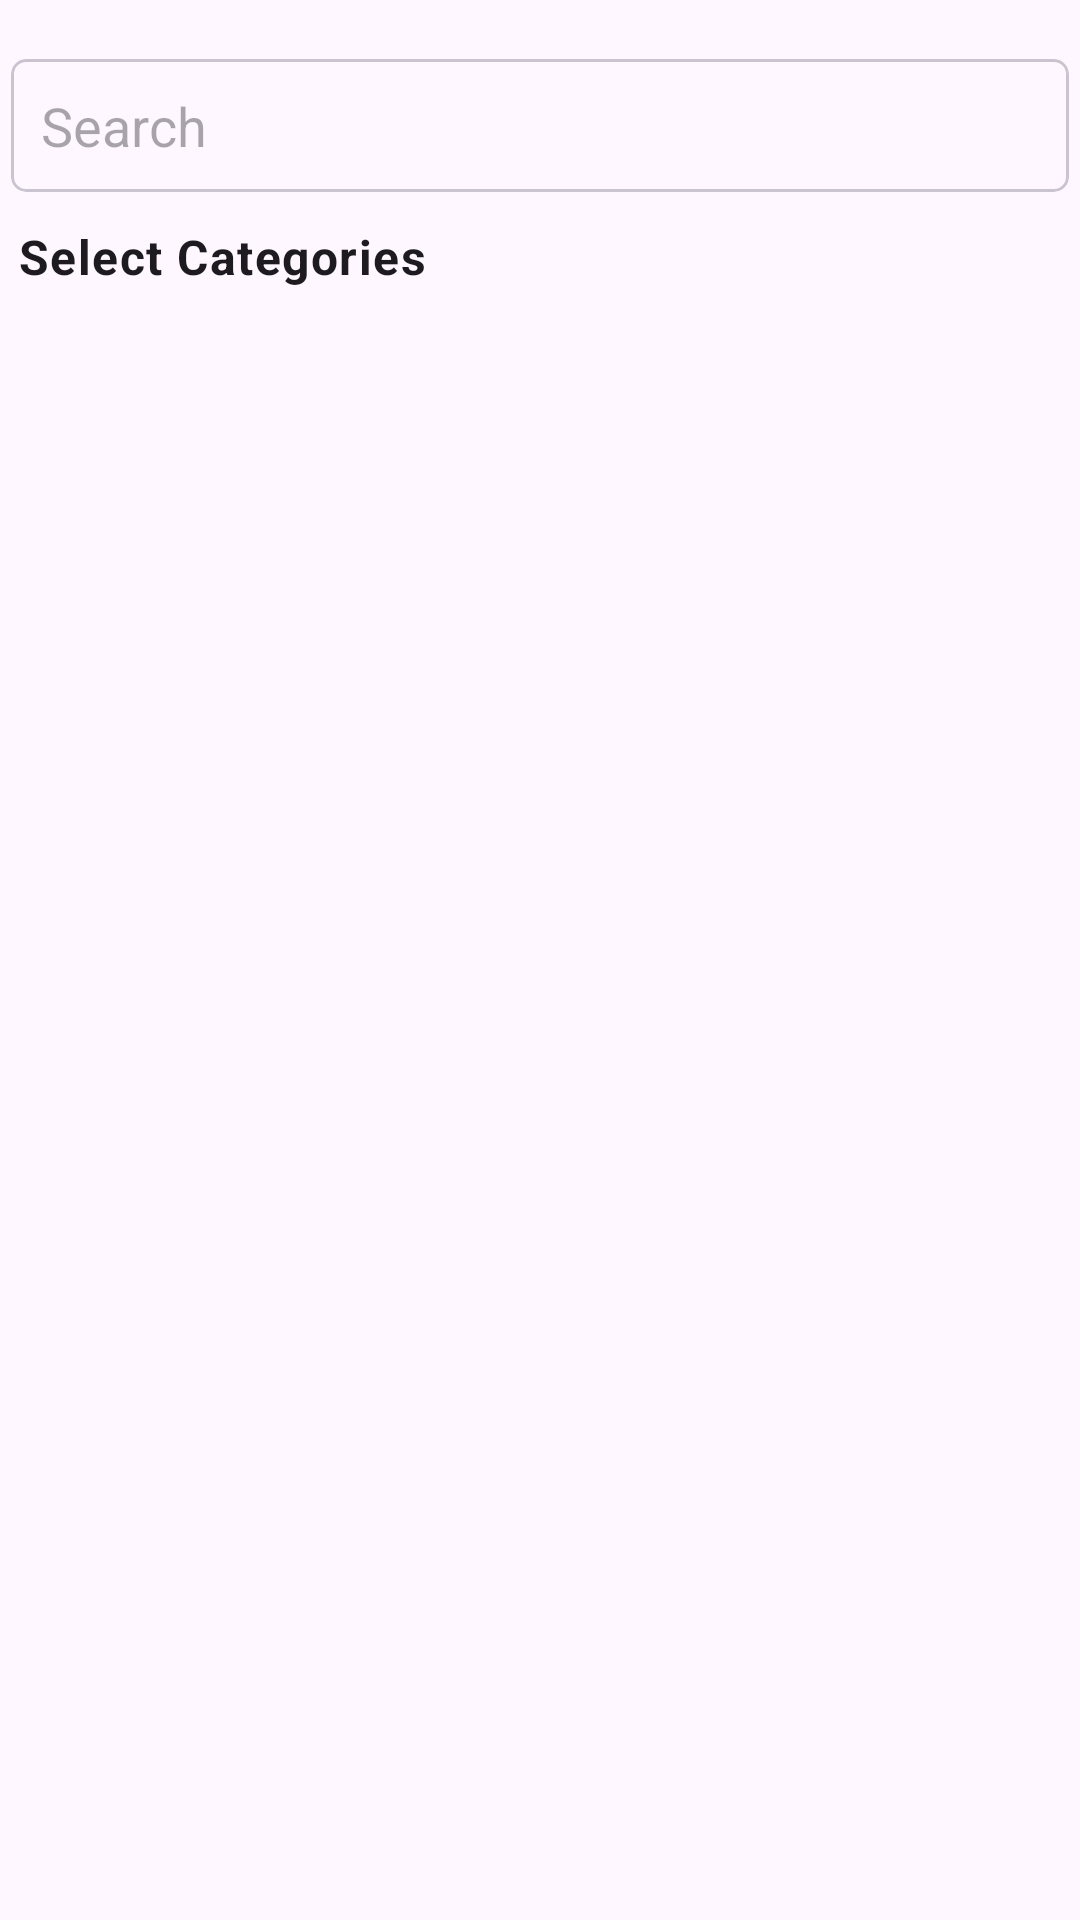

Write the Android layout XML for this screen, with the resource values it uses.
<!-- AndroidManifest.xml: application theme Theme.Material3.DayNight.NoActionBar -->
<!-- res/layout/fragment_chats.xml -->
<?xml version="1.0" encoding="utf-8"?>
<LinearLayout xmlns:android="http://schemas.android.com/apk/res/android"
    xmlns:tools="http://schemas.android.com/tools"
    android:layout_width="match_parent"
    android:layout_height="match_parent"
    android:orientation="vertical"
    xmlns:app="http://schemas.android.com/apk/res-auto"
    tools:context=".Fragment.ChatsFragment">


    
    <com.google.android.material.card.MaterialCardView
        android:id="@+id/searchCv"
        android:layout_marginTop="15sp"
        android:layout_width="match_parent"
        android:layout_height="wrap_content"
        app:cardCornerRadius="5dp"
        app:cardUseCompatPadding="true">

        <EditText
            android:id="@+id/searchEt"
            android:layout_width="match_parent"
            android:layout_height="wrap_content"
            android:background="@android:color/transparent"
            android:drawableStart="@drawable/quantum_ic_search_grey600_24"
            android:drawablePadding="10dp"
            android:padding="10dp"
            android:hint="Search"/>

    </com.google.android.material.card.MaterialCardView>

    












    <TextView
        android:layout_width="wrap_content"
        android:layout_height="wrap_content"
        android:text="Select Categories"
        android:layout_marginStart="6dp"
        android:textStyle="bold"
        android:layout_marginTop="6sp"
        style="@style/TextAppearance.MaterialComponents.Body1"
        android:layout_marginBottom="2sp"/>





    <androidx.recyclerview.widget.RecyclerView
        android:id="@+id/categoriesRv"
        android:layout_width="match_parent"
        android:layout_height="wrap_content"
        android:layout_marginTop="10sp"
        app:layoutManager="androidx.recyclerview.widget.LinearLayoutManager"
        android:orientation="horizontal"
        tools:listitem="@layout/row_category"/>

    <androidx.recyclerview.widget.RecyclerView
        android:id="@+id/adsRv"
        android:layout_width="match_parent"
        android:layout_height="match_parent"
        app:layoutManager="androidx.recyclerview.widget.LinearLayoutManager"
        tools:listitem="@layout/row_ad"/>





    

</LinearLayout>
<!-- res/layout/row_category.xml (included above) -->
<?xml version="1.0" encoding="utf-8"?>
<LinearLayout xmlns:android="http://schemas.android.com/apk/res/android"
    android:layout_width="65dp"
    android:layout_height="wrap_content"
    xmlns:app="http://schemas.android.com/apk/res-auto"
    android:gravity="center"
    android:orientation="vertical"
    android:padding="5dp">

    <com.google.android.material.imageview.ShapeableImageView
        android:id="@+id/categoryIconIv"
        android:layout_width="50dp"
        android:layout_height="50dp"
        android:background="@color/quantum_purple"
        app:contentPadding="10dp"
        android:src="@drawable/cate_phone"
        app:shapeAppearanceOverlay="@style/ImageStyle_Corner_Rounded"/>

    <TextView
        android:id="@+id/categoryTitleTv"
        android:layout_width="match_parent"
        android:layout_height="wrap_content"
        android:layout_marginTop="5dp"
        android:text="Category|"
        android:textStyle="bold"
        android:textAlignment="center"
        android:textSize="6dp"
        style="@style/TextAppearance.MaterialComponents.Body1"/>

</LinearLayout>
<!-- res/layout/row_ad.xml (included above) -->
<?xml version="1.0" encoding="utf-8"?>
<androidx.cardview.widget.CardView xmlns:android="http://schemas.android.com/apk/res/android"
    android:layout_width="match_parent"
    android:layout_height="wrap_content"
    xmlns:app="http://schemas.android.com/apk/res-auto"
    app:cardCornerRadius="10dp"
    app:cardUseCompatPadding="true">

    <RelativeLayout
        android:layout_width="match_parent"
        android:layout_height="wrap_content">

        

        <com.google.android.material.imageview.ShapeableImageView
            android:id="@+id/imageIv"
            android:layout_width="120dp"
            android:layout_height="120dp"
            android:layout_marginEnd="10dp"
            style="@style/ImageStyle_Corner_Rounded"
            android:padding="10dp"
            android:src="@drawable/baseline_downloading_24" />

        
        <TextView
            android:id="@+id/titleTv"
            android:layout_width="match_parent"
            android:layout_height="wrap_content"
            android:layout_marginTop="5dp"
            android:layout_toEndOf="@id/imageIv"
            android:ellipsize="end"
            android:maxLines="3"
            android:layout_marginEnd="40dp"
            android:text="The Ad Title"
            style="@style/TextAppearance.MaterialComponents.Body1"/>

        











        
        <ImageButton
            android:id="@+id/favBtn"
            android:layout_width="wrap_content"
            android:layout_height="wrap_content"
            android:layout_alignParentEnd="true"
            android:padding="10dp"
            android:src="@drawable/ic_fav_no"
            android:background="@android:color/transparent"/>













          
        <TextView
            android:id="@+id/conditonTv"
            android:layout_width="wrap_content"
            android:layout_height="wrap_content"
            android:layout_below="@id/titleTv"
            android:text="New"
            android:layout_toEndOf="@id/imageIv"
            android:textSize="12dp"
            android:layout_marginTop="8dp"
            android:layout_marginEnd="5dp"
            style="@style/TextAppearance.MaterialComponents.Overline"/>

        
        <TextView
            android:id="@+id/priceSymbolTv"
            android:layout_width="wrap_content"
            android:layout_height="wrap_content"
            style="@style/TextAppearance.MaterialComponents.Caption"
            android:layout_below="@id/titleTv"
            android:layout_toEndOf="@id/conditonTv"
            android:textSize="12sp"
            android:layout_marginTop="8dp"
            android:layout_marginEnd="2dp"
            android:text="@string/price"/>

        
        <TextView
            android:id="@+id/priceTv"
            style="@style/TextAppearance.MaterialComponents.Caption"
            android:layout_width="wrap_content"
            android:layout_height="wrap_content"
            android:text="00"
            android:layout_marginTop="8dp"
            android:layout_marginEnd="2dp"
            android:layout_toEndOf="@id/priceSymbolTv"
            android:layout_below="@id/titleTv"
            android:textSize="12sp" />

        
        <TextView
            android:id="@+id/dateTv"
            android:layout_width="wrap_content"
            android:layout_height="wrap_content"
            style="@style/TextAppearance.MaterialComponents.Caption"
            android:layout_marginTop="8dp"
            android:textSize="12dp"
            android:layout_alignParentEnd="true"
            android:text="dd/mm/yyyy"
            android:layout_marginEnd="10dp"
            android:layout_below="@id/titleTv"/>
            

    </RelativeLayout>

</androidx.cardview.widget.CardView>
<!-- resources referenced by this layout -->
<resources>
  <!-- drawable baseline_downloading_24 (drawable) -->
  <vector android:height="24dp" android:tint="#060606"
      android:viewportHeight="24" android:viewportWidth="24"
      android:width="24dp" xmlns:android="http://schemas.android.com/apk/res/android">
      <path android:fillColor="@android:color/white" android:pathData="M18.32,4.26C16.84,3.05 15.01,2.25 13,2.05v2.02c1.46,0.18 2.79,0.76 3.9,1.62L18.32,4.26zM19.93,11h2.02c-0.2,-2.01 -1,-3.84 -2.21,-5.32L18.31,7.1C19.17,8.21 19.75,9.54 19.93,11zM18.31,16.9l1.43,1.43c1.21,-1.48 2.01,-3.32 2.21,-5.32h-2.02C19.75,14.46 19.17,15.79 18.31,16.9zM13,19.93v2.02c2.01,-0.2 3.84,-1 5.32,-2.21l-1.43,-1.43C15.79,19.17 14.46,19.75 13,19.93zM13,12V7h-2v5H7l5,5l5,-5H13zM11,19.93v2.02c-5.05,-0.5 -9,-4.76 -9,-9.95s3.95,-9.45 9,-9.95v2.02C7.05,4.56 4,7.92 4,12S7.05,19.44 11,19.93z"/>
  </vector>
  <string name="price">$</string>
  <style name="ImageStyle_Corner_Rounded">
          <item name="cornerSize">10dp</item>
          <item name="cornerFamily">rounded</item>
      </style>
</resources>
